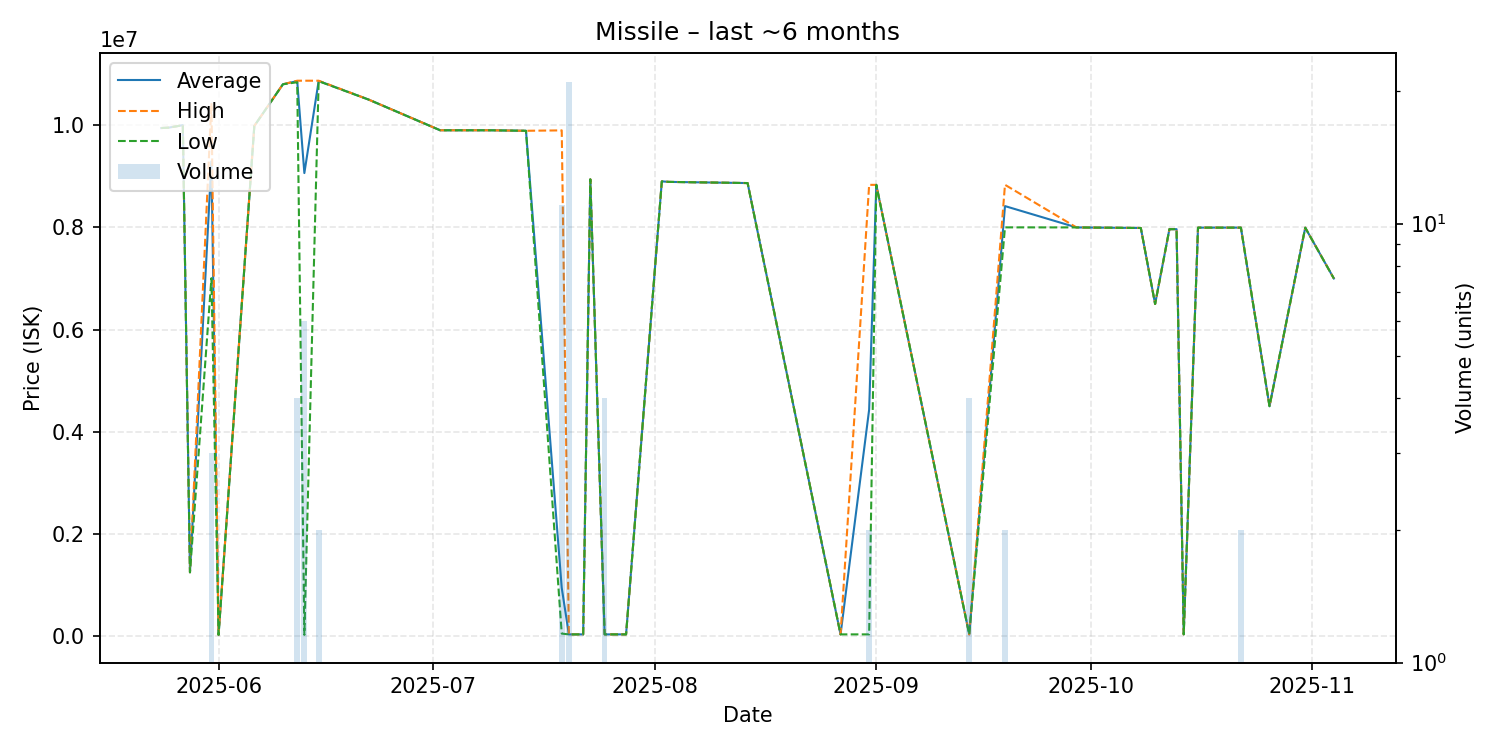

Values plotted in this chart, from the file beside it:
date, average, highest, lowest, order_count, volume
2025-05-24, 9944000, 9944000, 9944000, 1, 1
2025-05-25, 9951000, 9951000, 9951000, 1, 1
2025-05-27, 10000000, 10000000, 10000000, 1, 1
2025-05-28, 1250000, 1250000, 1250000, 1, 1
2025-05-31, 9288667, 10430000, 7006000, 3, 3
2025-06-01, 25650, 25650, 25650, 1, 1
2025-06-06, 9985000, 9985000, 9985000, 1, 1
2025-06-10, 10800000, 10800000, 10800000, 1, 1
2025-06-12, 10862500, 10870000, 10840000, 2, 4
2025-06-13, 9062610, 10870000, 25660, 6, 6
2025-06-15, 10865000, 10870000, 10860000, 2, 2
2025-06-22, 10500000, 10500000, 10500000, 1, 1
2025-07-02, 9900000, 9900000, 9900000, 1, 1
2025-07-04, 9900000, 9900000, 9900000, 1, 1
2025-07-05, 9900000, 9900000, 9900000, 1, 1
2025-07-09, 9900000, 9900000, 9900000, 1, 1
2025-07-14, 9890000, 9890000, 9890000, 1, 1
2025-07-19, 945886, 9898000, 50675, 3, 11
2025-07-20, 35020, 35020, 35020, 1, 21
2025-07-22, 35360, 35360, 35360, 1, 1
2025-07-23, 8940000, 8940000, 8940000, 1, 1
2025-07-25, 35360, 35360, 35360, 1, 4
2025-07-28, 35370, 35370, 35370, 1, 1
2025-08-02, 8900000, 8900000, 8900000, 1, 1
2025-08-03, 8890000, 8890000, 8890000, 1, 1
2025-08-14, 8867000, 8867000, 8867000, 1, 1
2025-08-27, 35370, 35370, 35370, 1, 1
2025-08-31, 4433685, 8832000, 35370, 2, 2
2025-09-01, 8832000, 8832000, 8832000, 1, 1
2025-09-14, 35380, 35380, 35380, 1, 4
2025-09-19, 8416500, 8833000, 8000000, 2, 2
2025-09-29, 7999000, 7999000, 7999000, 1, 1
2025-10-08, 7988000, 7988000, 7988000, 1, 1
2025-10-10, 6500000, 6500000, 6500000, 1, 1
2025-10-12, 7965000, 7965000, 7965000, 1, 1
2025-10-13, 7965000, 7965000, 7965000, 1, 1
2025-10-14, 35670, 35670, 35670, 1, 1
2025-10-16, 7995000, 7995000, 7995000, 1, 1
2025-10-22, 7995000, 7995000, 7995000, 2, 2
2025-10-26, 4500000, 4500000, 4500000, 1, 1
2025-10-31, 7994000, 7994000, 7994000, 1, 1
2025-11-04, 7000000, 7000000, 7000000, 1, 1
